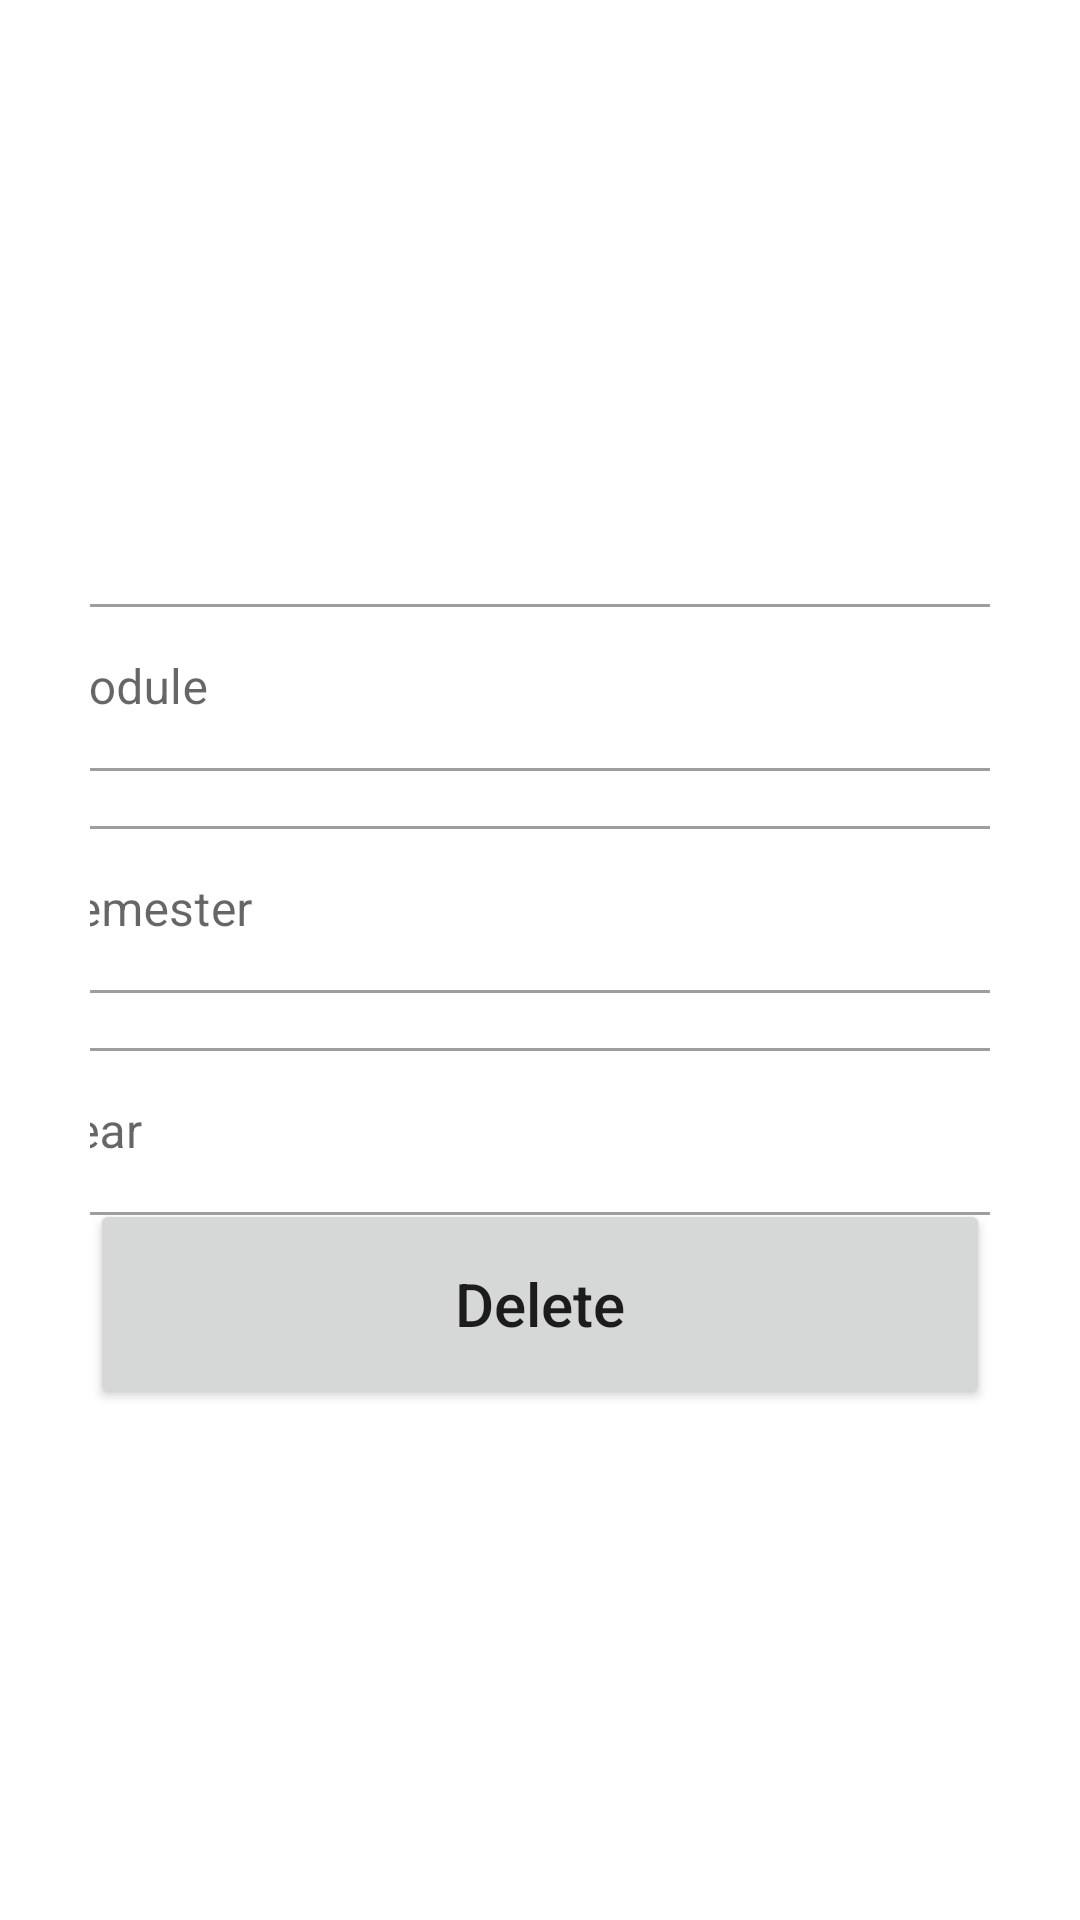

Layout XML and referenced resources for this Android screen:
<!-- AndroidManifest.xml: application theme Theme.ExApp -->
<!-- res/layout/activity_update_enrollment.xml -->
<?xml version="1.0" encoding="utf-8"?>
<androidx.constraintlayout.widget.ConstraintLayout xmlns:android="http://schemas.android.com/apk/res/android"
xmlns:app="http://schemas.android.com/apk/res-auto"
xmlns:tools="http://schemas.android.com/tools"
android:layout_width="match_parent"
android:layout_height="match_parent"
tools:context=".UpdateEnrollment"
android:padding="30dp">

<com.google.android.material.textfield.TextInputLayout
    android:id="@+id/textInputLayout3"
    style="@style/Widget.MaterialComponents.TextInputLayout.OutlinedBox"
    android:layout_width="362dp"
    android:layout_height="64dp"
    android:layout_marginTop="10dp"
    android:hint="@string/enter_year"
    app:boxBackgroundMode="outline"
    app:layout_constraintEnd_toEndOf="parent"
    app:layout_constraintStart_toStartOf="parent"
    app:layout_constraintTop_toBottomOf="@+id/textInputLayout">

    <com.google.android.material.textfield.TextInputEditText
        android:id="@+id/year_input2"
        android:inputType="number"
        android:layout_width="match_parent"
        android:layout_height="wrap_content" />


</com.google.android.material.textfield.TextInputLayout>

<com.google.android.material.textfield.TextInputLayout
    android:id="@+id/textInputLayout"
    style="@style/Widget.MaterialComponents.TextInputLayout.OutlinedBox"
    android:layout_width="362dp"
    android:layout_height="64dp"
    android:layout_marginTop="10dp"
    android:hint="@string/enter_semester"
    app:boxBackgroundMode="outline"
    app:layout_constraintEnd_toEndOf="parent"
    app:layout_constraintStart_toStartOf="parent"
    app:layout_constraintTop_toBottomOf="@+id/textInputLayout2">

    <com.google.android.material.textfield.TextInputEditText
        android:id="@+id/semester_input2"
        android:inputType="number"
        android:layout_width="match_parent"
        android:layout_height="wrap_content" />


</com.google.android.material.textfield.TextInputLayout>

<com.google.android.material.textfield.TextInputLayout
    android:id="@+id/textInputLayout2"
    style="@style/Widget.MaterialComponents.TextInputLayout.OutlinedBox"
    android:layout_width="362dp"
    android:layout_height="64dp"
    android:layout_marginTop="166dp"
    android:hint="@string/enter_module"
    app:boxBackgroundMode="outline"
    app:layout_constraintEnd_toEndOf="parent"
    app:layout_constraintStart_toStartOf="parent"
    app:layout_constraintTop_toTopOf="parent">

    <com.google.android.material.textfield.TextInputEditText
        android:id="@+id/module_input2"
        android:layout_width="match_parent"
        android:layout_height="wrap_content" />


</com.google.android.material.textfield.TextInputLayout>







































<Button
    android:id="@+id/e_update_button"
    android:layout_width="match_parent"
    android:layout_height="70dp"
    android:layout_marginTop="30dp"
    android:layout_marginBottom="223dp"
    android:text="@string/e_update_button"
    android:textAllCaps="false"
    android:textSize="20sp"
    app:layout_constraintBottom_toBottomOf="parent"
    app:layout_constraintEnd_toEndOf="parent"
    app:layout_constraintHorizontal_bias="0.416"
    app:layout_constraintStart_toStartOf="parent"
    app:layout_constraintTop_toBottomOf="@+id/textInputLayout3" />

    <Button
        android:id="@+id/e_delete_button"
        android:layout_width="match_parent"
        android:layout_height="70dp"
        android:layout_marginTop="10dp"
        android:layout_marginBottom="128dp"
        android:text="@string/e_delete_button"
        android:textAllCaps="false"
        android:textSize="20sp"
        app:layout_constraintBottom_toBottomOf="parent"
        app:layout_constraintEnd_toEndOf="parent"
        app:layout_constraintStart_toStartOf="parent"
        app:layout_constraintTop_toBottomOf="@+id/e_update_button" />


</androidx.constraintlayout.widget.ConstraintLayout>
<!-- resources referenced by this layout -->
<resources>
  <string name="e_delete_button">Delete</string>
  <string name="e_update_button">Update</string>
  <string name="enter_module">Module</string>
  <string name="enter_semester">Semester</string>
  <string name="enter_year">Year</string>
  <style name="Theme.ExApp" parent="Theme.MaterialComponents.DayNight.DarkActionBar">
          
          <item name="colorPrimary">@color/teal_200</item>
          <item name="colorPrimaryVariant">@color/teal_700</item>
          <item name="colorOnPrimary">@color/white</item>
          
          <item name="colorSecondary">@color/teal_200</item>
          <item name="colorSecondaryVariant">@color/teal_700</item>
          <item name="colorOnSecondary">@color/black</item>
          
          <item name="android:statusBarColor" tools:targetApi="l">?attr/colorPrimaryVariant</item>
          
      </style>
  <color name="teal_200">#FF03DAC5</color>
  <color name="teal_700">#FF018786</color>
  <color name="white">#FFFFFFFF</color>
  <color name="black">#FF000000</color>
</resources>
